2-way image classification set "dataset" from GitHub (Bruno-Paese/Safra-plus); label vocabulary: florado, não florado.

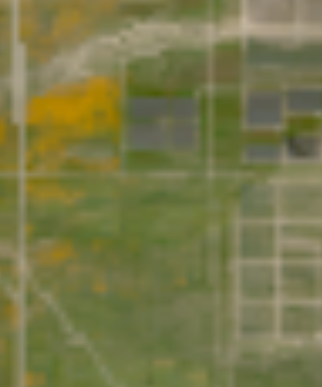
Label: florado

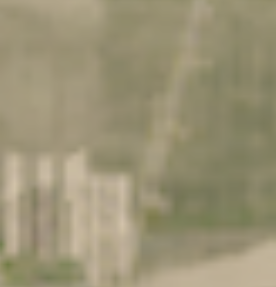
Label: não florado

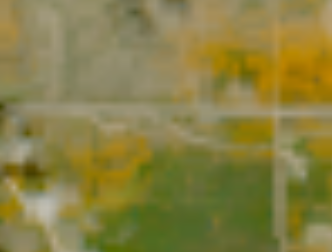
Label: florado

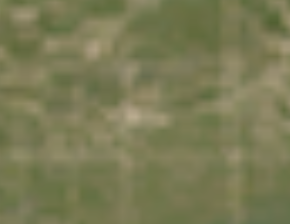
Label: não florado

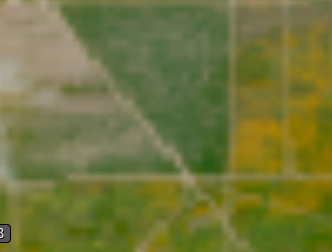
Label: florado

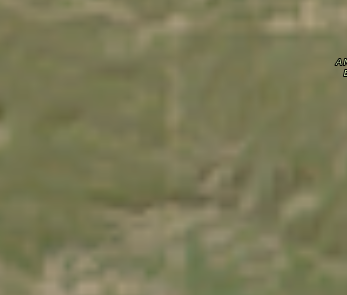
Label: não florado
